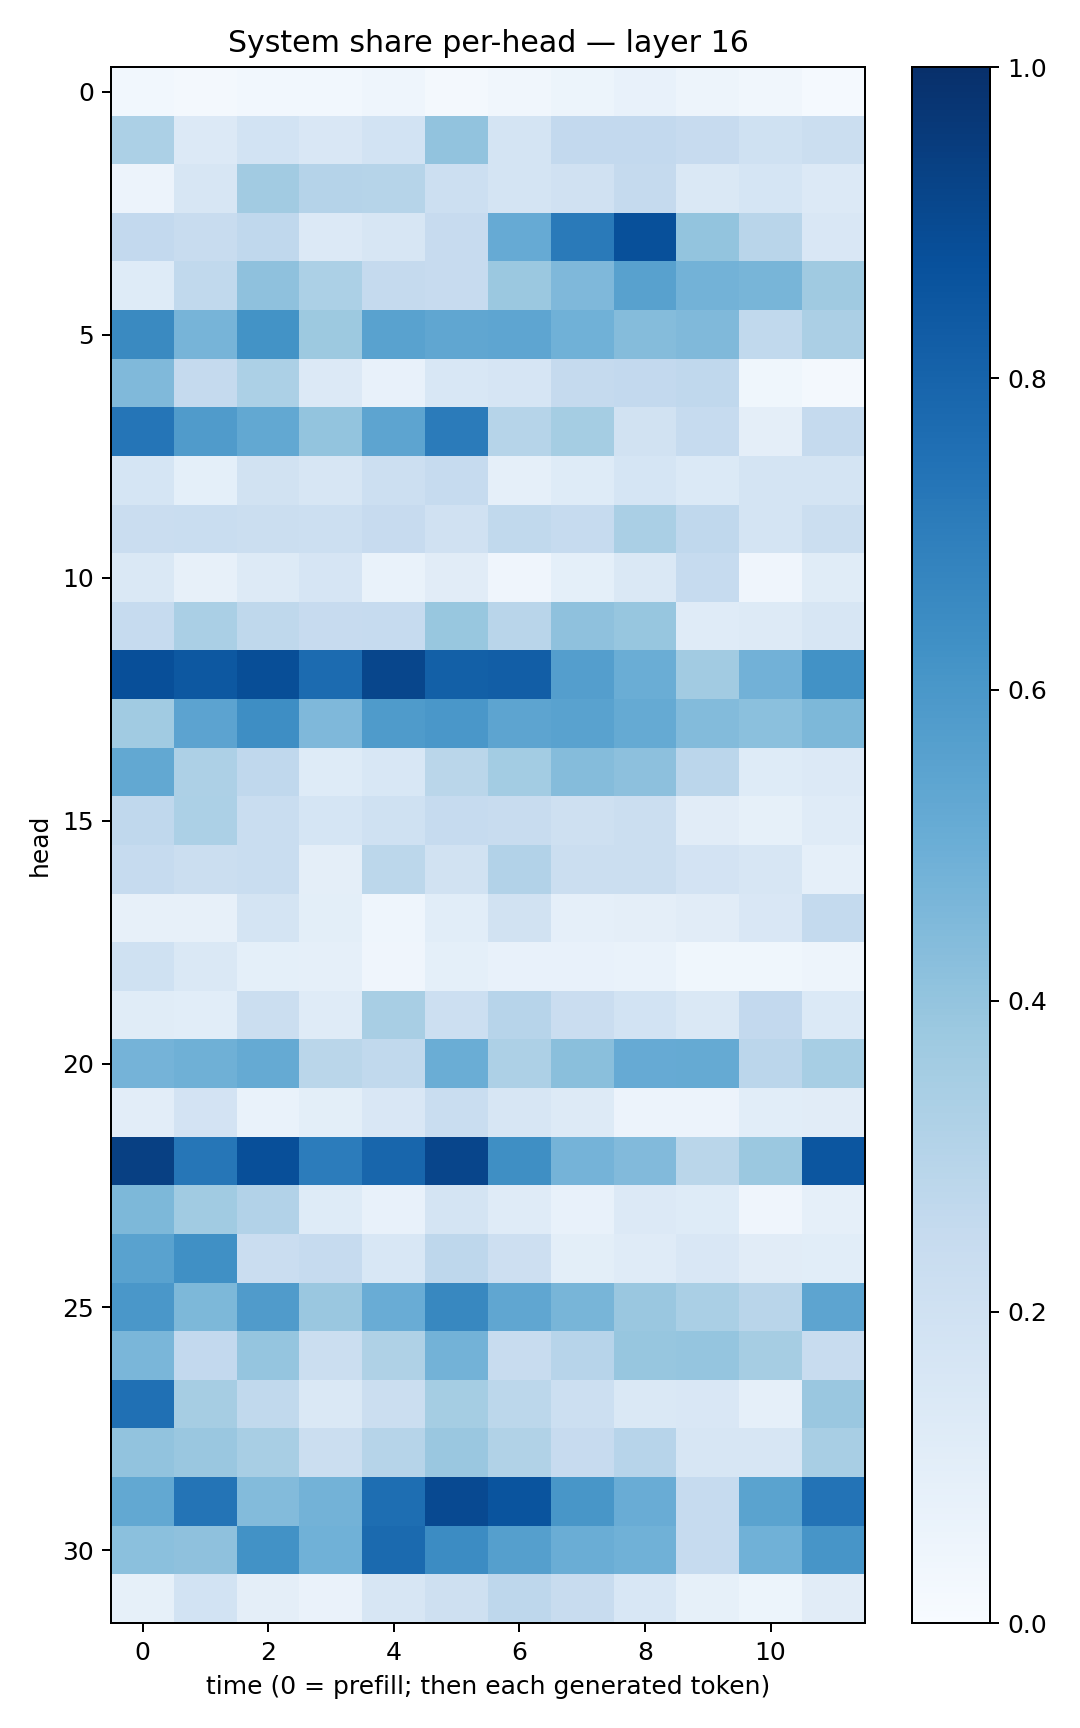

Source data for this figure (header and first rows):
0.030700617, 0.021055633, 0.030771459, 0.030108659, 0.046785012, 0.021979606, 0.031290255, 0.054424837, 0.07487225, 0.047438435, 0.03426451, 0.013713576
0.3318, 0.1348, 0.1839, 0.1505, 0.1861, 0.406, 0.1756, 0.2602, 0.2585, 0.2428, 0.1994, 0.2264
0.05752, 0.1612, 0.3611, 0.3025, 0.299, 0.2186, 0.1758, 0.198, 0.2513, 0.1421, 0.1709, 0.1365
0.2589, 0.2396, 0.2666, 0.1331, 0.158, 0.2432, 0.5147, 0.712, 0.8758, 0.4008, 0.2928, 0.1495
0.1222, 0.2618, 0.4127, 0.332, 0.2523, 0.2432, 0.3826, 0.4521, 0.5551, 0.4787, 0.4649, 0.3673
0.6535, 0.4708, 0.6186, 0.3751, 0.5524, 0.5333, 0.5362, 0.4876, 0.4372, 0.4471, 0.2655, 0.3329
0.4489, 0.253, 0.3289, 0.1329, 0.07425, 0.1559, 0.1662, 0.2503, 0.2616, 0.2669, 0.03858, 0.02107
0.7323, 0.5811, 0.5267, 0.4007, 0.5417, 0.7083, 0.2999, 0.3543, 0.191, 0.2477, 0.09706, 0.2514
0.169, 0.09351, 0.1924, 0.1621, 0.2174, 0.2469, 0.08765, 0.1245, 0.1707, 0.1383, 0.1752, 0.1757
0.2269, 0.2305, 0.2234, 0.2158, 0.2447, 0.1958, 0.2642, 0.2491, 0.3368, 0.2688, 0.1719, 0.2246
0.1457, 0.08076, 0.1283, 0.1642, 0.06824, 0.1103, 0.04238, 0.09197, 0.1457, 0.2463, 0.04163, 0.116
0.2475, 0.3375, 0.2721, 0.2435, 0.2471, 0.3888, 0.291, 0.4139, 0.392, 0.119, 0.129, 0.157
0.8802, 0.8476, 0.8838, 0.7717, 0.9112, 0.8163, 0.8234, 0.5666, 0.5, 0.3601, 0.4839, 0.6233
0.3635, 0.5452, 0.6376, 0.4527, 0.585, 0.5996, 0.5396, 0.553, 0.5184, 0.4399, 0.4194, 0.456
0.5239, 0.3246, 0.2671, 0.1215, 0.1546, 0.2883, 0.3566, 0.4363, 0.4159, 0.2851, 0.1247, 0.1342
0.267, 0.3306, 0.2331, 0.1699, 0.2029, 0.2491, 0.2408, 0.2079, 0.221, 0.1121, 0.08537, 0.119
0.2481, 0.221, 0.232, 0.09519, 0.2775, 0.1879, 0.3096, 0.2251, 0.2205, 0.1834, 0.1573, 0.08979
0.07826, 0.07901, 0.1749, 0.1009, 0.04334, 0.1057, 0.1919, 0.08899, 0.09658, 0.1117, 0.1492, 0.2572
0.2024, 0.1446, 0.09197, 0.08832, 0.04077, 0.09096, 0.07769, 0.07376, 0.06844, 0.03563, 0.03778, 0.05066
0.1167, 0.109, 0.2236, 0.1174, 0.3411, 0.216, 0.2945, 0.23, 0.1875, 0.1465, 0.2582, 0.1401
0.4746, 0.4909, 0.5184, 0.2884, 0.2626, 0.5003, 0.3281, 0.4226, 0.5139, 0.5169, 0.2847, 0.3475
0.1037, 0.1823, 0.06777, 0.09825, 0.1487, 0.2318, 0.1614, 0.1278, 0.05736, 0.05673, 0.1065, 0.1101
0.935, 0.7287, 0.881, 0.7061, 0.7919, 0.9164, 0.6353, 0.4757, 0.442, 0.2884, 0.3804, 0.8519
0.4565, 0.365, 0.3123, 0.1234, 0.07174, 0.1774, 0.1208, 0.07808, 0.136, 0.1242, 0.04264, 0.08616
0.5518, 0.6304, 0.2302, 0.2473, 0.1526, 0.2769, 0.2112, 0.1013, 0.1187, 0.1499, 0.1096, 0.1089
0.6006, 0.4548, 0.5804, 0.3865, 0.5054, 0.6616, 0.5327, 0.4681, 0.3847, 0.3371, 0.2894, 0.5396
0.4618, 0.2587, 0.396, 0.225, 0.3239, 0.4778, 0.2422, 0.295, 0.3927, 0.3977, 0.3487, 0.2377
0.7522, 0.3482, 0.2622, 0.1416, 0.2236, 0.3535, 0.2794, 0.2161, 0.1474, 0.151, 0.08745, 0.3829
0.4061, 0.3865, 0.3412, 0.2218, 0.2991, 0.3851, 0.3138, 0.2453, 0.296, 0.1575, 0.1569, 0.3423
0.5261, 0.7356, 0.4402, 0.4799, 0.7606, 0.9, 0.8625, 0.6043, 0.5077, 0.2489, 0.5493, 0.7397
0.4216, 0.4114, 0.6243, 0.4856, 0.7765, 0.6462, 0.5654, 0.5034, 0.4881, 0.2481, 0.487, 0.6083
0.08452, 0.1858, 0.09743, 0.06295, 0.1608, 0.205, 0.2757, 0.24, 0.1558, 0.08455, 0.05234, 0.1131
